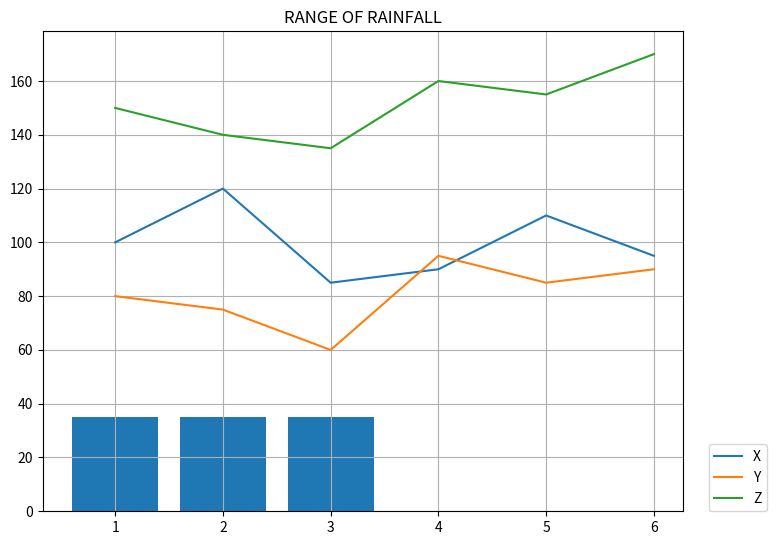

Write Python code to recreate this figure.
#!/usr/bin/env python
# coding: utf-8

# In[30]:


import numpy as np
import matplotlib.pyplot as plt
city_x = np.array([100,120,85,90,110,95])
city_y = np.array([80,75,60,95,85,90])
city_z = np.array([150,140,135,160,155,170])
print(city_x)
def total_rainfall(v):
    return np.sum(v)


# In[31]:


city_y


# In[32]:


city_z


# In[33]:


print("TOTAL RAINFALL IN CITY_X",total_rainfall(city_x))
print("TOTAL RAINFALL IN CITY_Y",total_rainfall(city_y))
print("TOTAL RAINFALL IN CITY_Z",total_rainfall(city_z))


# In[34]:


def total_average(v):
    return np.mean(v)


# In[35]:


print("AVERAGE RAINFALL IN CITY_X",total_average(city_x))
print("AVERAGE RAINFALL IN CITY_Y",total_average(city_y))
print("AVERAGE RAINFALL IN CITY_Z",total_average(city_z))


# In[36]:


def total_avg_month(x,y,z):
    v = []
    for i in range(0,6):
        v.append((x[i]+y[i]+z[i])/3.0)
    return v
        


# In[37]:


a = total_avg_month(city_x,city_y,city_z)
print("AVERAGE RAINFALL IN EVERY MONTH",a)


# In[38]:


x=np.arange(1,7)
fig = plt.figure()
axes = fig.add_axes([0.2,0.2,1,1])
axes.plot(x,city_x,label='X')
axes.plot(x,city_y,label='Y')
axes.plot(x,city_z,label='Z')
plt.grid()
plt.legend(loc=[1.04,0])
plt.show()


# In[39]:


rng = []
rng.append(city_x.max()-city_x.min())
rng.append(city_x.max()-city_x.min())
rng.append(city_x.max()-city_x.min())
print("RANGE OF RAINFALL",rng)


# In[42]:


m = [1,2,3]
plt.bar(m,rng)
plt.title("RANGE OF RAINFALL")
plt.show()


# In[ ]:




